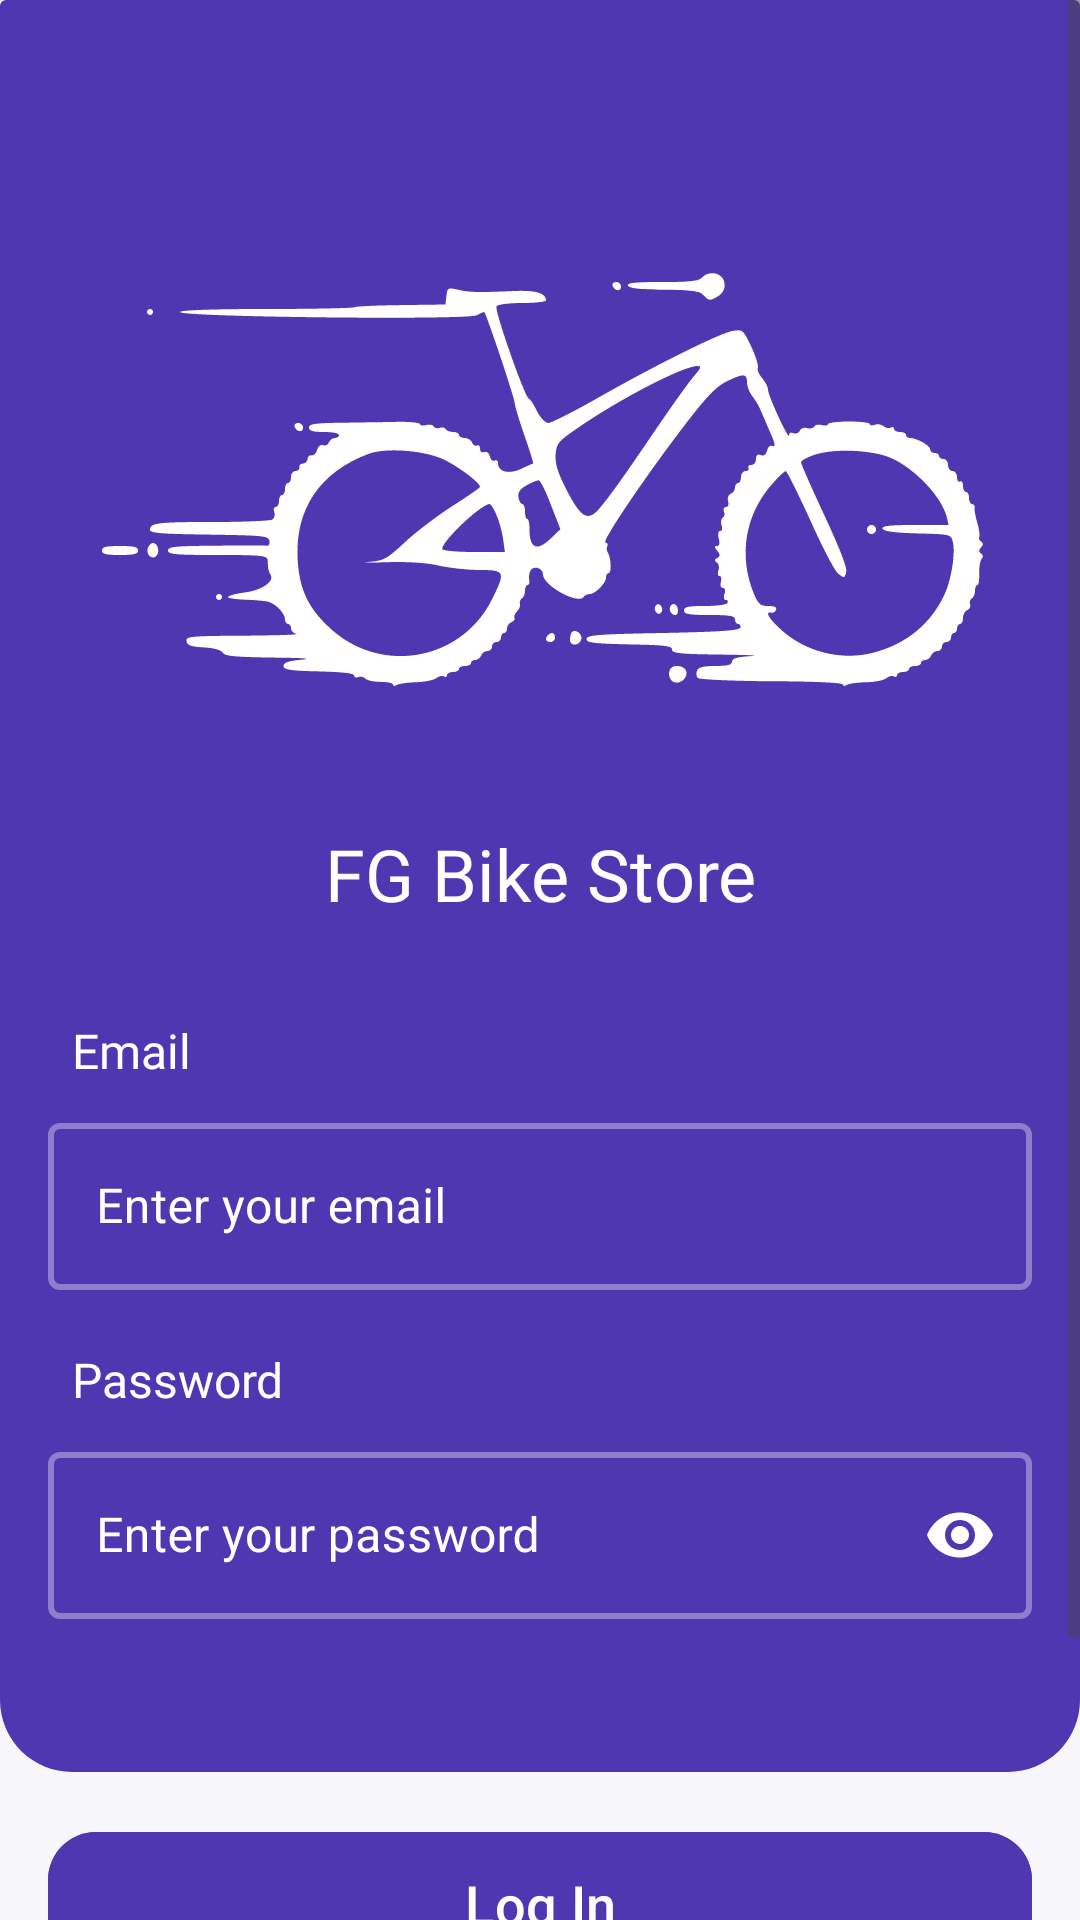

Android layout source for this screen:
<!-- AndroidManifest.xml: application theme Theme.BikeStoreInventory -->
<!-- res/layout/login_fragment.xml -->
<?xml version="1.0" encoding="utf-8"?>
<layout xmlns:android="http://schemas.android.com/apk/res/android"
    xmlns:app="http://schemas.android.com/apk/res-auto"
    xmlns:tools="http://schemas.android.com/tools"
    tools:context=".login.LoginFragment">

    <data>

        <variable
            name="loginViewModel"
            type="com.fabgod.bikestoreinventory.login.LoginViewModel" />
    </data>

    <ScrollView
        android:layout_width="match_parent"
        android:layout_height="match_parent"
        android:fillViewport="true">

        

        <LinearLayout
            android:id="@+id/login_layout"
            android:layout_width="match_parent"
            android:layout_height="wrap_content"
            android:orientation="vertical"
            android:background="@color/background">

            <androidx.cardview.widget.CardView
                android:id="@+id/input_layout"
                android:layout_width="match_parent"
                android:layout_height="0dp"
                android:layout_weight="1"
                android:backgroundTint="@color/background"
                app:cardElevation="0dp">

                <LinearLayout
                    android:layout_width="match_parent"
                    android:layout_height="match_parent"
                    android:layout_gravity="center_vertical"
                    android:background="@drawable/card_background"
                    android:orientation="vertical">

                    <ImageView
                        android:id="@+id/bike_image"
                        android:layout_width="wrap_content"
                        android:layout_height="wrap_content"
                        android:layout_marginTop="@dimen/layout_margin_xx_large"
                        android:layout_gravity="center_horizontal"
                        android:contentDescription="@string/login_store_image_description"
                        app:srcCompat="@drawable/main_bike_image"
                        app:tint="@color/white_background_color" />

                    <TextView
                        android:id="@+id/login_title"
                        style="@style/LoginTitleStyle"
                        android:layout_width="match_parent"
                        android:layout_height="0dp"
                        android:layout_weight="1"
                        android:layout_marginBottom="@dimen/layout_margin_extra_large"
                        android:text="@string/store_name"
                        android:textAlignment="center" />

                    <TextView
                        android:id="@+id/email_label"
                        style="@style/LoginInputLabelStyle"
                        android:layout_width="match_parent"
                        android:layout_height="wrap_content"
                        android:layout_marginHorizontal="@dimen/layout_margin_large"
                        android:layout_marginBottom="@dimen/layout_margin_small"
                        android:text="@string/login_email_label" />

                    <com.google.android.material.textfield.TextInputLayout
                        android:id="@+id/email_edit_layout"
                        style="@style/LoginTextInputLayoutStyle"
                        android:layout_width="match_parent"
                        android:layout_height="@dimen/login_text_input_layout_height"
                        android:layout_marginHorizontal="@dimen/layout_margin"
                        android:layout_marginBottom="@dimen/layout_margin"
                        app:endIconMode="clear_text">

                        <com.google.android.material.textfield.TextInputEditText
                            android:id="@+id/email_edit"
                            android:layout_width="match_parent"
                            android:layout_height="wrap_content"
                            android:cursorVisible="false"
                            android:hint="@string/login_text_input_email_hint"
                            android:inputType="text|textEmailAddress|textEnableTextConversionSuggestions"
                            android:textColor="@color/white_text_color" />
                    </com.google.android.material.textfield.TextInputLayout>

                    <TextView
                        android:id="@+id/password_label"
                        style="@style/LoginInputLabelStyle"
                        android:layout_width="match_parent"
                        android:layout_height="wrap_content"
                        android:layout_marginHorizontal="@dimen/layout_margin_large"
                        android:layout_marginBottom="@dimen/layout_margin_small"
                        android:text="@string/login_password_label" />

                    <com.google.android.material.textfield.TextInputLayout
                        android:id="@+id/password_edit_layout"
                        style="@style/LoginTextInputLayoutStyle"
                        android:layout_width="match_parent"
                        android:layout_height="@dimen/login_text_input_layout_height"
                        android:layout_marginHorizontal="@dimen/layout_margin"
                        android:layout_marginBottom="@dimen/layout_margin_xx_large"
                        app:endIconMode="password_toggle">

                        <com.google.android.material.textfield.TextInputEditText
                            android:id="@+id/password_edit"
                            android:layout_width="match_parent"
                            android:layout_height="wrap_content"
                            android:cursorVisible="false"
                            android:hint="@string/login_text_input_password_hint"
                            android:inputType="text|textPassword|textNoSuggestions"
                            android:textColor="@color/white_text_color" />
                    </com.google.android.material.textfield.TextInputLayout>

                </LinearLayout>

            </androidx.cardview.widget.CardView>

            <com.google.android.material.button.MaterialButton
                android:id="@+id/login_button"
                android:layout_width="match_parent"
                android:layout_height="@dimen/button_height"
                android:layout_marginHorizontal="@dimen/layout_margin"
                android:layout_marginTop="@dimen/layout_margin"
                android:layout_marginBottom="@dimen/layout_margin"
                android:backgroundTint="@color/colorPrimaryDark"
                android:onClick="@{() -> loginViewModel.onLogIn()}"
                android:text="@string/login_log_in_button_title"
                android:textSize="@dimen/text_size_small"
                app:cornerRadius="@dimen/corner_radius_size_small" />

            <com.google.android.material.button.MaterialButton
                android:id="@+id/signup_button"
                style="?attr/materialButtonOutlinedStyle"
                android:layout_width="match_parent"
                android:layout_height="@dimen/button_height"
                android:layout_marginHorizontal="@dimen/layout_margin"
                android:layout_marginBottom="@dimen/layout_margin"
                android:onClick="@{() -> loginViewModel.onLogIn()}"
                android:text="@string/login_sign_up_button_title"
                android:textColor="@color/colorPrimaryDark"
                android:textSize="@dimen/text_size_small"
                app:cornerRadius="@dimen/corner_radius_size_small"
                app:strokeColor="@color/colorPrimaryDark"
                app:strokeWidth="@dimen/box_stroke_width" />

        </LinearLayout>

    </ScrollView>

</layout>
<!-- resources referenced by this layout -->
<resources>
  <color name="background">#FFF6F6FB</color>
  <color name="colorPrimaryDark">#FF4F37B2</color>
  <color name="white_background_color">#FFFFFFFF</color>
  <color name="white_text_color">#FFFFFFFF</color>
  <dimen name="box_stroke_width">2dp</dimen>
  <dimen name="button_height">56dp</dimen>
  <dimen name="corner_radius_size_small">16dp</dimen>
  <dimen name="layout_margin">16dp</dimen>
  <dimen name="layout_margin_extra_large">32dp</dimen>
  <dimen name="layout_margin_large">24dp</dimen>
  <dimen name="layout_margin_small">8dp</dimen>
  <dimen name="layout_margin_xx_large">48dp</dimen>
  <dimen name="login_text_input_layout_height">64dp</dimen>
  <dimen name="text_size_small">18sp</dimen>
  <!-- drawable card_background (drawable) -->
  <?xml version="1.0" encoding="utf-8"?>
  <shape xmlns:android="http://schemas.android.com/apk/res/android"
      android:shape="rectangle">
  
      <solid android:color="@color/colorPrimaryDark" />
  
      <corners
          android:bottomLeftRadius="@dimen/corner_radius_size"
          android:bottomRightRadius="@dimen/corner_radius_size" />
  
  </shape>
  <!-- drawable main_bike_image: vector/xml drawable (drawable, 10440 chars, omitted) -->
  <string name="login_email_label">Email</string>
  <string name="login_log_in_button_title">Log In</string>
  <string name="login_password_label">Password</string>
  <string name="login_sign_up_button_title">Sign Up</string>
  <string name="login_store_image_description">Main store image</string>
  <string name="login_text_input_email_hint">Enter your email</string>
  <string name="login_text_input_password_hint">Enter your password</string>
  <string name="store_name">FG Bike Store</string>
  <style name="LoginInputLabelStyle">
          <item name="android:fontFamily">@font/amiko_semibold</item>
          <item name="android:textSize">@dimen/login_label_text_size</item>
          <item name="android:textColor">@color/white_text_color</item>
      </style>
  <style name="LoginTextInputLayoutStyle" parent="Widget.MaterialComponents.TextInputLayout.OutlinedBox">
          <item name="android:background">@null</item>
          <item name="android:textColorHint">@color/white_text_color</item>
          <item name="boxStrokeColor">@drawable/box_stroke_color_selector</item>
          <item name="boxStrokeWidth">@dimen/box_stroke_width</item>
          <item name="endIconTint">@color/white_background_color</item>
          <item name="hintTextColor">@color/white_text_color</item>
      </style>
  <style name="LoginTitleStyle">
          <item name="android:fontFamily">@font/rock_salt</item>
          <item name="android:textSize">@dimen/login_title_text_size</item>
          <item name="android:textColor">@color/white_text_color</item>
      </style>
  <style name="Theme.BikeStoreInventory" parent="Base.Theme.BikeStoreInventory" />
  <dimen name="corner_radius_size">24dp</dimen>
  <dimen name="login_label_text_size">16sp</dimen>
  <!-- drawable box_stroke_color_selector (drawable) -->
  <?xml version="1.0" encoding="utf-8"?>
  <selector xmlns:android="http://schemas.android.com/apk/res/android">
      <item android:color="@color/background" android:state_focused="true"/>
      <item android:alpha="0.87" android:color="@color/box_stroke_color" android:state_hovered="true"/>
      <item android:alpha="0.12" android:color="@color/box_stroke_color" android:state_enabled="false"/>
      <item android:alpha="0.38" android:color="@color/box_stroke_color"/>
  </selector>
  <dimen name="login_title_text_size">24sp</dimen>
  <style name="Base.Theme.BikeStoreInventory" parent="Theme.Material3.DayNight">
          
          
      </style>
  <color name="box_stroke_color">#FFF3F3F3</color>
</resources>
